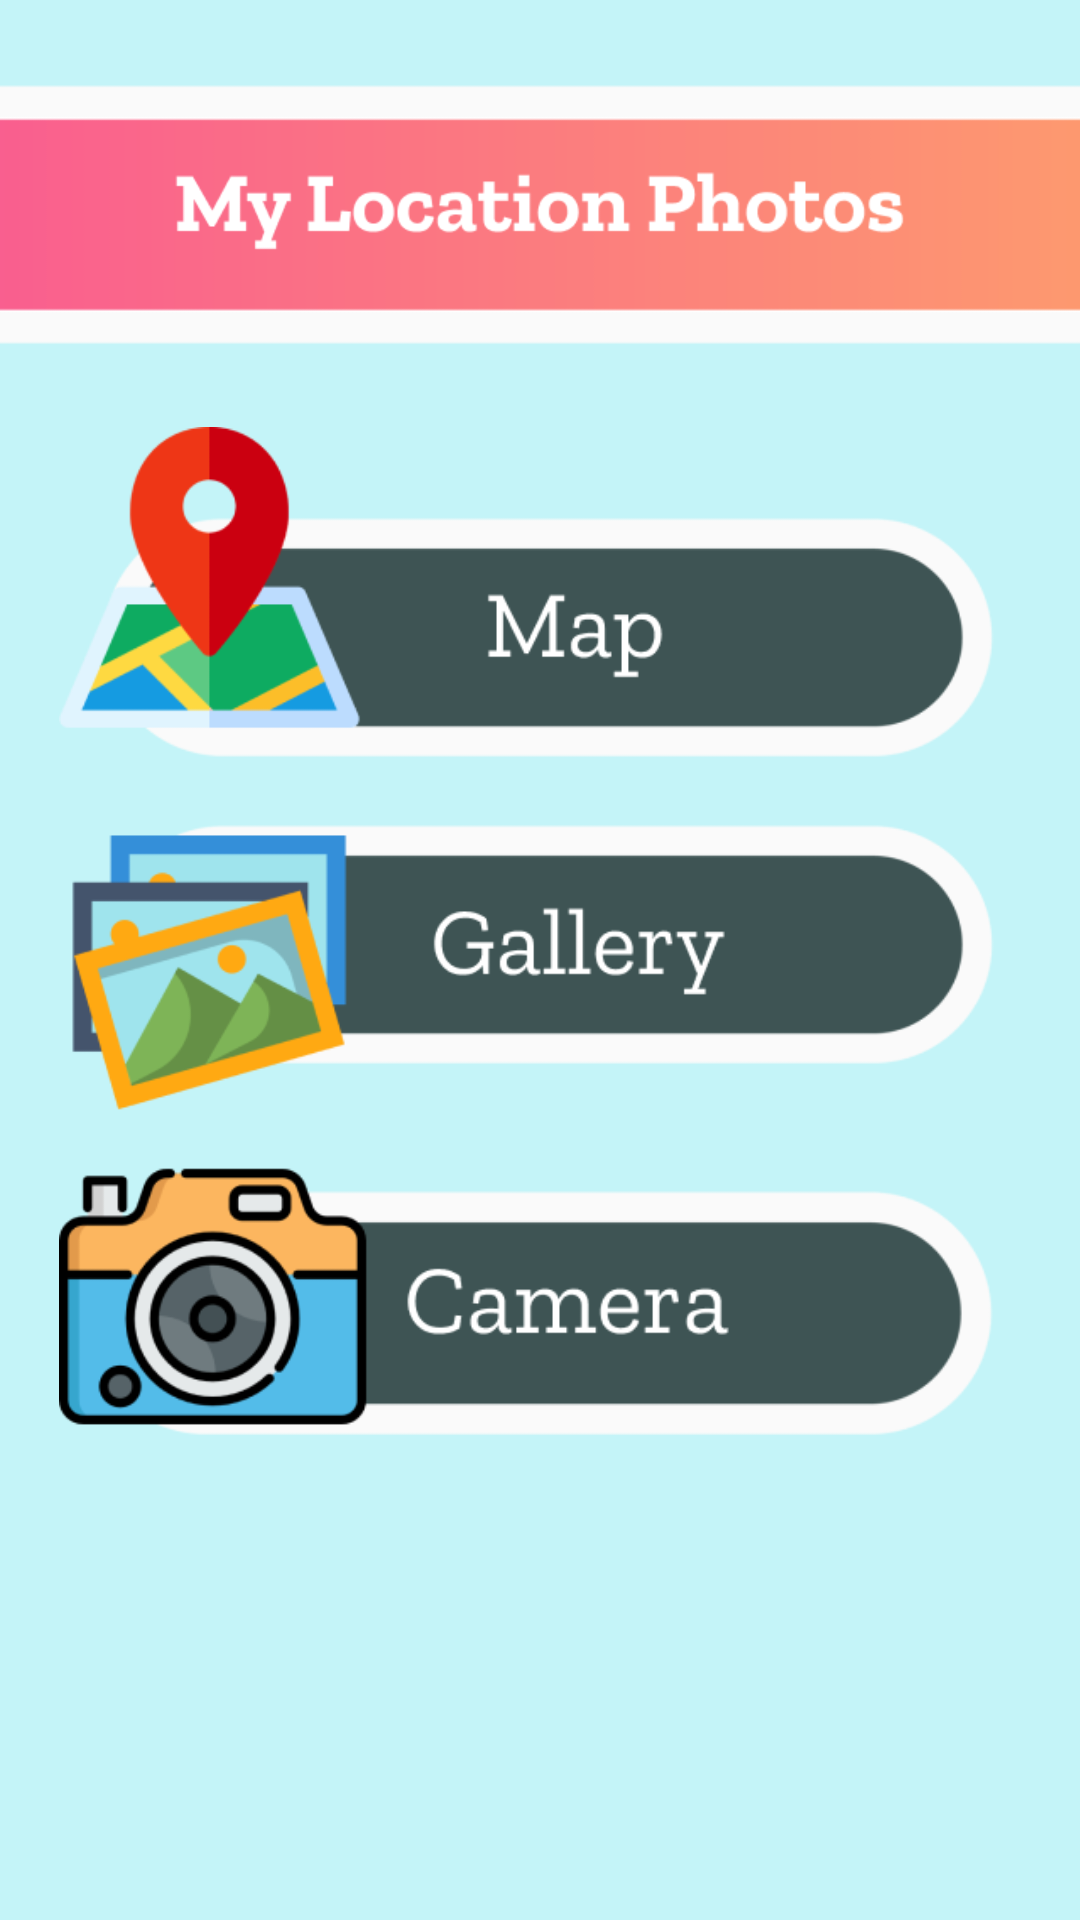

Produce the Android XML layout that renders to this screen, including the resource entries it uses.
<!-- AndroidManifest.xml: application theme Theme.MyLocationPhotos -->
<!-- res/layout/activity_main.xml -->
<?xml version="1.0" encoding="utf-8"?>
<androidx.constraintlayout.widget.ConstraintLayout xmlns:android="http://schemas.android.com/apk/res/android"
    xmlns:app="http://schemas.android.com/apk/res-auto"
    xmlns:tools="http://schemas.android.com/tools"
    android:layout_width="match_parent"
    android:layout_height="match_parent"
    android:background="#C4F4F8"
    tools:context=".MainActivity">


    <ImageView
        android:layout_width="wrap_content"
        android:layout_height="wrap_content"
        android:layout_marginEnd="16dp"
        android:scaleType="fitStart"
        android:src="@drawable/name_app"
        app:layout_constraintEnd_toEndOf="parent"
        app:layout_constraintHorizontal_bias="0.0"
        app:layout_constraintStart_toStartOf="parent"
        tools:layout_editor_absoluteY="-17dp" />

    <ImageButton
        android:id="@+id/Button_map"
        android:layout_width="321dp"
        android:layout_height="120dp"
        android:layout_alignParentTop="true"
        android:layout_alignParentRight="true"
        android:background="@null"
        android:scaleType="fitStart"
        android:src="@drawable/button_map"
        app:layout_constraintBottom_toBottomOf="parent"
        app:layout_constraintEnd_toEndOf="parent"
        app:layout_constraintStart_toStartOf="parent"
        app:layout_constraintTop_toTopOf="parent"
        app:layout_constraintVertical_bias="0.274" />

    <ImageButton
        android:id="@+id/Button_gallery"
        android:layout_width="321dp"
        android:layout_height="120dp"
        android:layout_alignParentTop="true"
        android:layout_alignParentRight="true"
        android:background="@null"
        android:scaleType="fitStart"
        android:src="@drawable/button_gallery"
        app:layout_constraintBottom_toBottomOf="parent"
        app:layout_constraintEnd_toEndOf="parent"
        app:layout_constraintHorizontal_bias="0.5"
        app:layout_constraintStart_toStartOf="parent"
        app:layout_constraintTop_toTopOf="parent"
        app:layout_constraintVertical_bias="0.499" />

    <ImageButton
        android:id="@+id/Button_camera"
        android:layout_width="321dp"
        android:layout_height="120dp"
        android:layout_alignParentTop="true"
        android:layout_alignParentRight="true"
        android:background="@null"
        android:scaleType="fitStart"
        android:src="@drawable/button_camera"
        app:layout_constraintBottom_toBottomOf="parent"
        app:layout_constraintEnd_toEndOf="parent"
        app:layout_constraintStart_toStartOf="parent"
        app:layout_constraintTop_toTopOf="parent"
        app:layout_constraintVertical_bias="0.733" />


</androidx.constraintlayout.widget.ConstraintLayout>
<!-- resources referenced by this layout -->
<resources>
  <!-- drawable button_camera: png bitmap (drawable, 18665 bytes) -->
  <!-- drawable button_gallery: png bitmap (drawable, 15949 bytes) -->
  <!-- drawable button_map: png bitmap (drawable, 14217 bytes) -->
  <!-- drawable name_app: png bitmap (drawable, 27668 bytes) -->
  <style name="Theme.MyLocationPhotos" parent="Theme.MaterialComponents.DayNight.DarkActionBar">
          
          <item name="colorPrimary">@color/purple_500</item>
          <item name="colorPrimaryVariant">@color/purple_700</item>
          <item name="colorOnPrimary">@color/white</item>
          
          <item name="colorSecondary">@color/teal_200</item>
          <item name="colorSecondaryVariant">@color/teal_700</item>
          <item name="colorOnSecondary">@color/black</item>
          
          <item name="android:statusBarColor" tools:targetApi="l">?attr/colorPrimaryVariant</item>
          
      </style>
  <!-- not gathered from this repository: default colours our renderer supplied (Android Studio template values) -->
  <color name="purple_500">#FF6200EE</color>
  <color name="purple_700">#FF3700B3</color>
  <color name="teal_200">#FF03DAC5</color>
  <color name="teal_700">#FF018786</color>
  <color name="black">#FF000000</color>
  <color name="white">#FFFFFFFF</color>
</resources>
